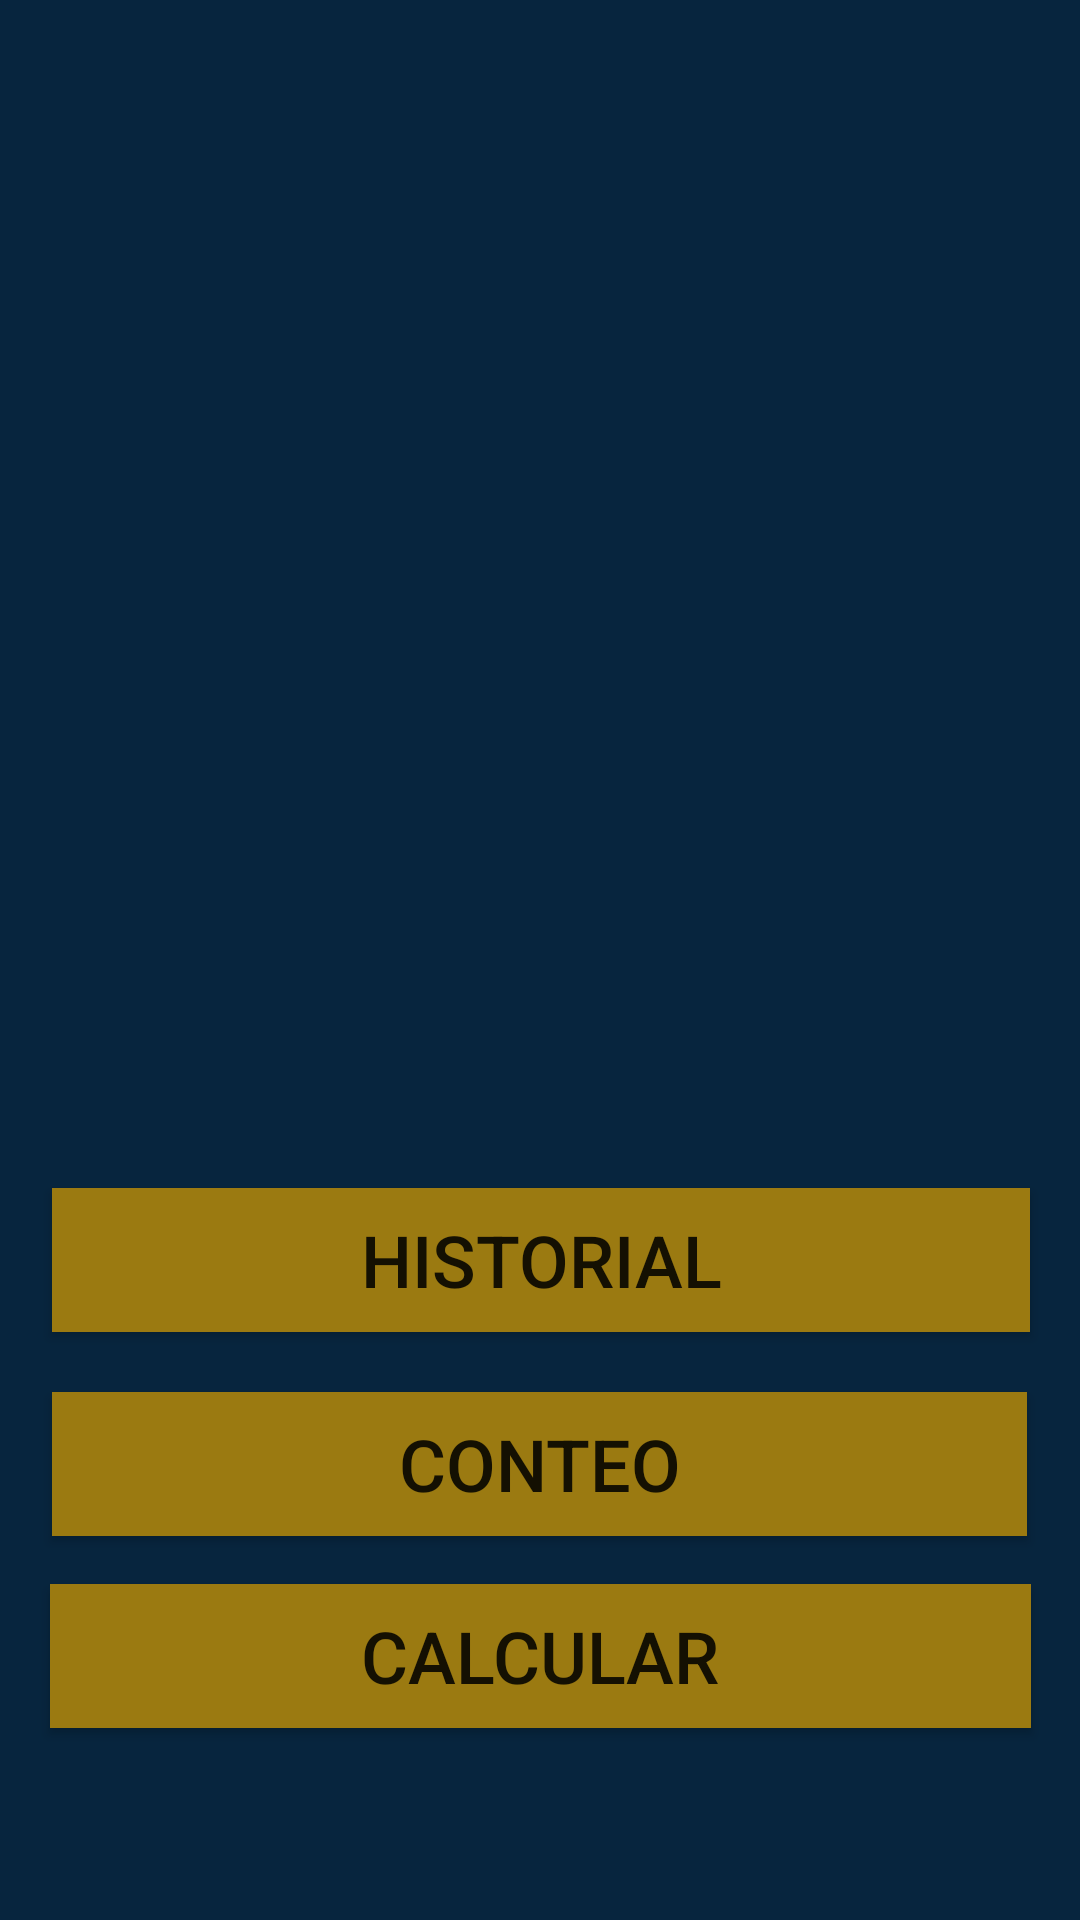

The Android layout XML behind this screen, and the referenced resources:
<!-- AndroidManifest.xml: application theme AppTheme -->
<!-- res/layout/activity_main.xml -->
<?xml version="1.0" encoding="utf-8"?>
<android.support.constraint.ConstraintLayout xmlns:android="http://schemas.android.com/apk/res/android"
    xmlns:app="http://schemas.android.com/apk/res-auto"
    xmlns:tools="http://schemas.android.com/tools"
    android:layout_width="match_parent"
    android:layout_height="match_parent"
    android:background="@color/colorFondoDark"
    tools:context=".view.MainActivity">

    <Button
        android:id="@+id/buttonHistorial"
        android:layout_width="326dp"
        android:layout_height="wrap_content"
        android:layout_marginStart="8dp"
        android:layout_marginEnd="8dp"
        android:layout_marginBottom="20dp"
        android:background="@color/colorAccent"
        android:onClick="pantallaHistorial"
        android:text="@string/textViewHistorial"
        android:textSize="24sp"
        app:layout_constraintBottom_toTopOf="@+id/buttonConteo"
        app:layout_constraintEnd_toEndOf="parent"
        app:layout_constraintHorizontal_bias="0.523"
        app:layout_constraintStart_toStartOf="parent" />

    <Button
        android:id="@+id/buttonConteo"
        android:layout_width="325dp"
        android:layout_height="wrap_content"
        android:layout_marginStart="8dp"
        android:layout_marginEnd="8dp"
        android:layout_marginBottom="16dp"
        android:background="@color/colorAccent"
        android:onClick="pantallaDiario"
        android:text="@string/botonConteo"
        android:textSize="24sp"
        app:layout_constraintBottom_toTopOf="@+id/buttonCalcular"
        app:layout_constraintEnd_toEndOf="parent"
        app:layout_constraintHorizontal_bias="0.488"
        app:layout_constraintStart_toStartOf="parent" />

    <Button
        android:id="@+id/buttonCalcular"
        android:layout_width="327dp"
        android:layout_height="wrap_content"
        android:layout_marginStart="8dp"
        android:layout_marginEnd="8dp"
        android:layout_marginBottom="64dp"
        android:background="@color/colorAccent"
        android:onClick="pantallaCalcular"
        android:text="@string/botonCalcular"
        android:textSize="24sp"
        app:layout_constraintBottom_toBottomOf="parent"
        app:layout_constraintEnd_toEndOf="parent"
        app:layout_constraintStart_toStartOf="parent" />

    <ImageView
        android:id="@+id/imageViewInicio"
        android:layout_width="380dp"
        android:layout_height="216dp"
        android:layout_marginTop="16dp"
        android:layout_marginEnd="8dp"
        android:layout_marginBottom="8dp"
        android:contentDescription="@string/imageView"
        app:layout_constraintBottom_toTopOf="@+id/buttonHistorial"
        app:layout_constraintEnd_toEndOf="parent"
        app:layout_constraintStart_toStartOf="parent"
        app:layout_constraintTop_toTopOf="parent"
        app:srcCompat="@mipmap/truckicono" />
</android.support.constraint.ConstraintLayout>
<!-- resources referenced by this layout -->
<resources>
  <color name="colorAccent">#9b7a11</color>
  <color name="colorFondoDark">#07253e</color>
  <string name="botonCalcular">Calcular</string>
  <string name="botonConteo">Conteo</string>
  <string name="imageView">Imagen de viembenida</string>
  <string name="textViewHistorial">Historial</string>
  <style name="AppTheme" parent="Theme.AppCompat.Light.NoActionBar">
    
    <item name="colorPrimary">@color/colorPrimary</item>
    <item name="colorPrimaryDark">@color/colorPrimaryDark</item>
    <item name="colorAccent">@color/colorAccent</item>
  </style>
  <color name="colorPrimary">#4a26fd</color>
  <color name="colorPrimaryDark">#0013e9</color>
</resources>
